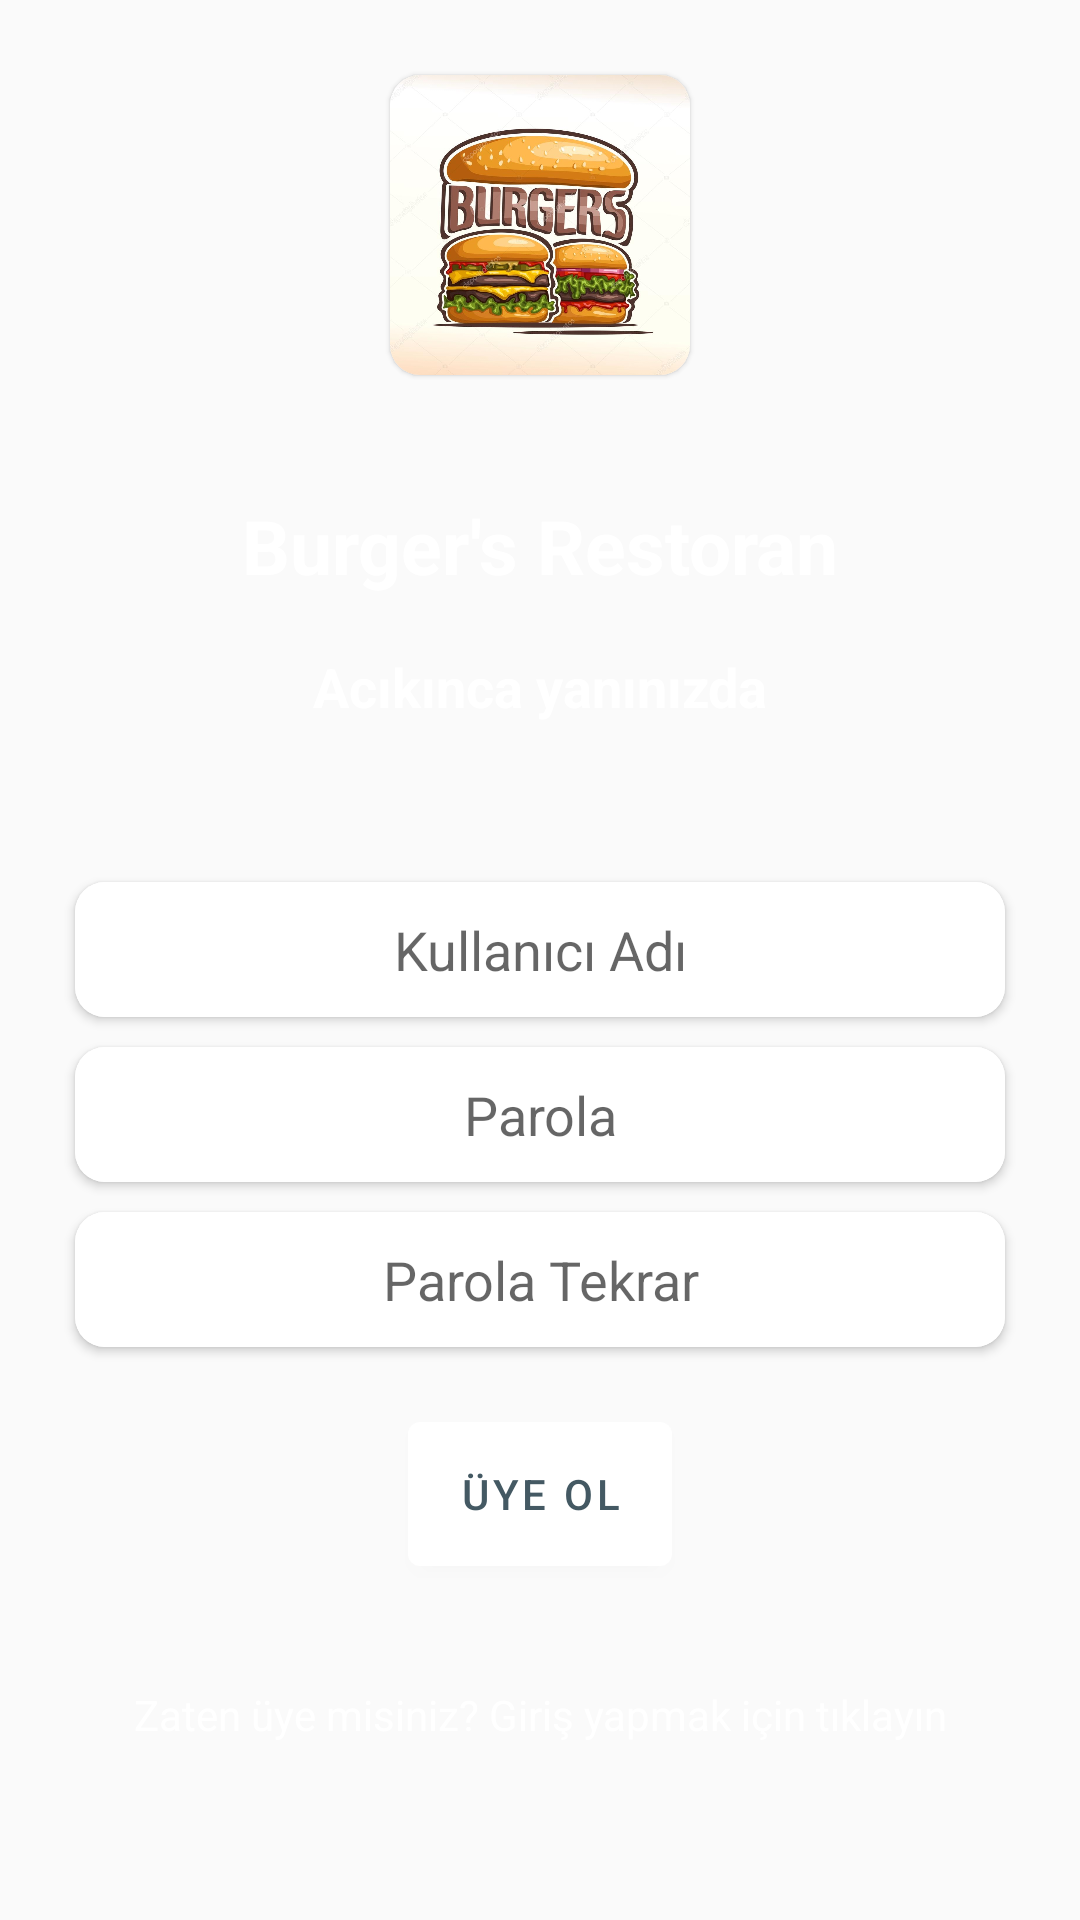

Produce the Android XML layout that renders to this screen, including the resource entries it uses.
<!-- AndroidManifest.xml: application theme Theme.FoodDelivery -->
<!-- res/layout/activity_register.xml -->
<?xml version="1.0" encoding="utf-8"?>
<LinearLayout
    xmlns:android="http://schemas.android.com/apk/res/android"
    xmlns:app="http://schemas.android.com/apk/res-auto"
    xmlns:tools="http://schemas.android.com/tools"
    android:layout_width="match_parent"
    android:layout_height="match_parent"
    android:orientation="vertical"
    android:id="@+id/mainLinear"
    tools:context=".RegisterActivity">

    <ScrollView
        android:layout_width="match_parent"
        android:layout_height="wrap_content"
        android:fitsSystemWindows="true"
        android:fillViewport="true">

        <RelativeLayout
            android:layout_width="match_parent"
            android:layout_height="wrap_content">


            <com.google.android.material.card.MaterialCardView
                android:id="@+id/cvLogo"
                android:layout_width="100dp"
                android:layout_height="100dp"
                android:layout_centerHorizontal="true"
                android:layout_margin="25dp"
                app:cardCornerRadius="10dp"
                app:cardElevation="1dp">

                <ImageView
                    android:layout_width="match_parent"
                    android:layout_height="match_parent"
                    android:src="@drawable/burger_logo" />

            </com.google.android.material.card.MaterialCardView>

            <TextView
                android:id="@+id/txtMainHeader"
                style="@style/TextViewMainHeader"
                android:layout_width="match_parent"
                android:layout_height="wrap_content"
                android:layout_below="@id/cvLogo"
                android:text="Burger's Restoran"
                android:textColor="@color/white" />

            <TextView
                android:id="@+id/txtSubHeader"
                style="@style/TextViewSubHeader"
                android:layout_width="match_parent"
                android:layout_height="wrap_content"
                android:layout_below="@id/txtMainHeader"
                android:textAlignment="center"
                android:text="Acıkınca yanınızda"
                android:textColor="@color/white" />

            <androidx.cardview.widget.CardView
                android:id="@+id/cvUser"
                android:layout_width="match_parent"
                android:layout_height="45dp"
                android:layout_below="@id/txtSubHeader"
                android:layout_marginHorizontal="25dp"
                android:layout_marginTop="50dp"
                app:cardCornerRadius="10dp">

                <EditText
                    android:id="@+id/txtUsername"
                    android:layout_width="match_parent"
                    android:layout_height="match_parent"
                    android:background="@color/white"
                    android:gravity="center"
                    android:lines="1"
                    android:hint="Kullanıcı Adı"
                    android:inputType="textEmailAddress"
                    android:focusable="true"
                    android:nextFocusDown="@id/txtPass"
                    android:padding="3dp" />

            </androidx.cardview.widget.CardView>

            <androidx.cardview.widget.CardView
                android:id="@+id/cvPass"
                android:layout_width="match_parent"
                android:layout_height="45dp"
                android:layout_below="@id/cvUser"
                android:layout_marginHorizontal="25dp"
                android:layout_marginTop="10dp"
                app:cardCornerRadius="10dp">

                <EditText
                    android:id="@+id/txtPass"
                    android:layout_width="match_parent"
                    android:layout_height="match_parent"
                    android:background="@color/white"
                    android:gravity="center"
                    android:focusable="true"
                    android:inputType="textPassword"
                    android:lines="1"
                    android:nextFocusDown="@id/txtPassVerify"
                    android:hint="Parola"
                    android:padding="3dp" />

            </androidx.cardview.widget.CardView>

            <androidx.cardview.widget.CardView
                android:id="@+id/cvPassVerify"
                android:layout_width="match_parent"
                android:layout_height="45dp"
                android:layout_below="@id/cvPass"
                android:layout_marginHorizontal="25dp"
                android:layout_marginTop="10dp"
                app:cardCornerRadius="10dp">

                <EditText
                    android:id="@+id/txtPassVerify"
                    android:layout_width="match_parent"
                    android:layout_height="match_parent"
                    android:background="@color/white"
                    android:gravity="center"
                    android:focusable="true"
                    android:lines="1"
                    android:inputType="textPassword"
                    android:nextFocusDown="@id/btnLogin"
                    android:hint="Parola Tekrar"
                    android:padding="3dp" />

            </androidx.cardview.widget.CardView>



            <com.google.android.material.button.MaterialButton
                android:id="@+id/btnRegister"
                android:layout_width="wrap_content"
                android:layout_height="wrap_content"
                android:onClick="btnRegisterClick"
                android:layout_below="@id/cvPassVerify"
                android:layout_centerHorizontal="true"
                android:layout_margin="25dp"
                android:insetTop="0dp"
                android:insetBottom="0dp"
                android:paddingHorizontal="15dp"
                android:text="ÜYE OL"
                android:textColor="@color/colorPrimaryGray"
                app:backgroundTint="@color/white" />

            <TextView
                android:id="@+id/txtLogin"
                android:layout_width="match_parent"
                android:layout_height="wrap_content"
                android:layout_below="@id/btnRegister"
                android:padding="15dp"
                android:onClick="txtLoginClick"
                android:text="@string/textAlreadyRegistered"
                android:textAlignment="center"
                android:textColor="@color/white" />


        </RelativeLayout>

    </ScrollView>

</LinearLayout>
<!-- resources referenced by this layout -->
<resources>
  <color name="colorPrimaryGray">#445963</color>
  <color name="white">#FFFFFFFF</color>
  <!-- drawable burger_logo: jpg bitmap (drawable, 103140 bytes) -->
  <string name="textAlreadyRegistered">Zaten üye misiniz? Giriş yapmak için tıklayın</string>
  <style name="TextViewMainHeader" parent="Widget.AppCompat.TextView">
          <item name="android:padding">15dp</item>
          <item name="android:textStyle">bold</item>
          <item name="android:textSize">25sp</item>
          <item name="android:gravity">center</item>
      </style>
  <style name="TextViewSubHeader" parent="Widget.AppCompat.TextView">
          <item name="android:padding">3dp</item>
          <item name="android:textStyle">bold</item>
          <item name="android:textSize">18sp</item>
      </style>
  <style name="Theme.FoodDelivery" parent="Theme.MaterialComponents.DayNight.NoActionBar.Bridge">
          
          <item name="colorPrimary">@color/colorPrimaryGray</item>
          <item name="colorPrimaryVariant">@color/colorPrimaryVariantGray</item>
          <item name="colorOnPrimary">@color/white</item>
  
          
          <item name="colorSecondary">@color/colorSecondaryYellow</item>
          <item name="colorSecondaryVariant">@color/colorSecondaryVariantYellow</item>
          <item name="colorOnSecondary">@color/black</item>
          
          <item name="android:statusBarColor">@color/colorPrimaryVariantGray</item>
          
          <item name="toolbarStyle">@style/Widget.App.MaterialToolbar</item>
  
      </style>
  <color name="colorPrimaryVariantGray">#1b3039</color>
  <color name="colorSecondaryYellow">#ffeb3b</color>
  <color name="colorSecondaryVariantYellow">#c8b900</color>
  <color name="black">#FF000000</color>
  <style name="Widget.App.MaterialToolbar" parent="Widget.MaterialComponents.Toolbar">
          <item name="toolbarStyle">@style/ThemeOverlay.App.Toolbar</item>
      </style>
  <style name="ThemeOverlay.App.Toolbar" parent="Widget.MaterialComponents.Toolbar">
          <item name="colorPrimary">@color/colorPrimaryGray</item>
          <item name="colorPrimaryVariant">@color/colorPrimaryVariantGray</item>
          <item name="colorOnPrimary">@color/white</item>
          <item name="iconTint">?attr/colorOnPrimary</item>
          <item name="android:background">@color/colorPrimaryGray</item>
          <item name="contentScrim">@color/colorOnPrimaryGray</item>
          <item name="scrimBackground">@color/colorOnPrimaryGray</item>
          <item name="titleTextColor">?attr/colorOnPrimary</item>
          <item name="android:titleTextColor" tools:targetApi="m">?attr/colorOnPrimary</item>
      </style>
  <color name="colorOnPrimaryGray">#708690</color>
</resources>
